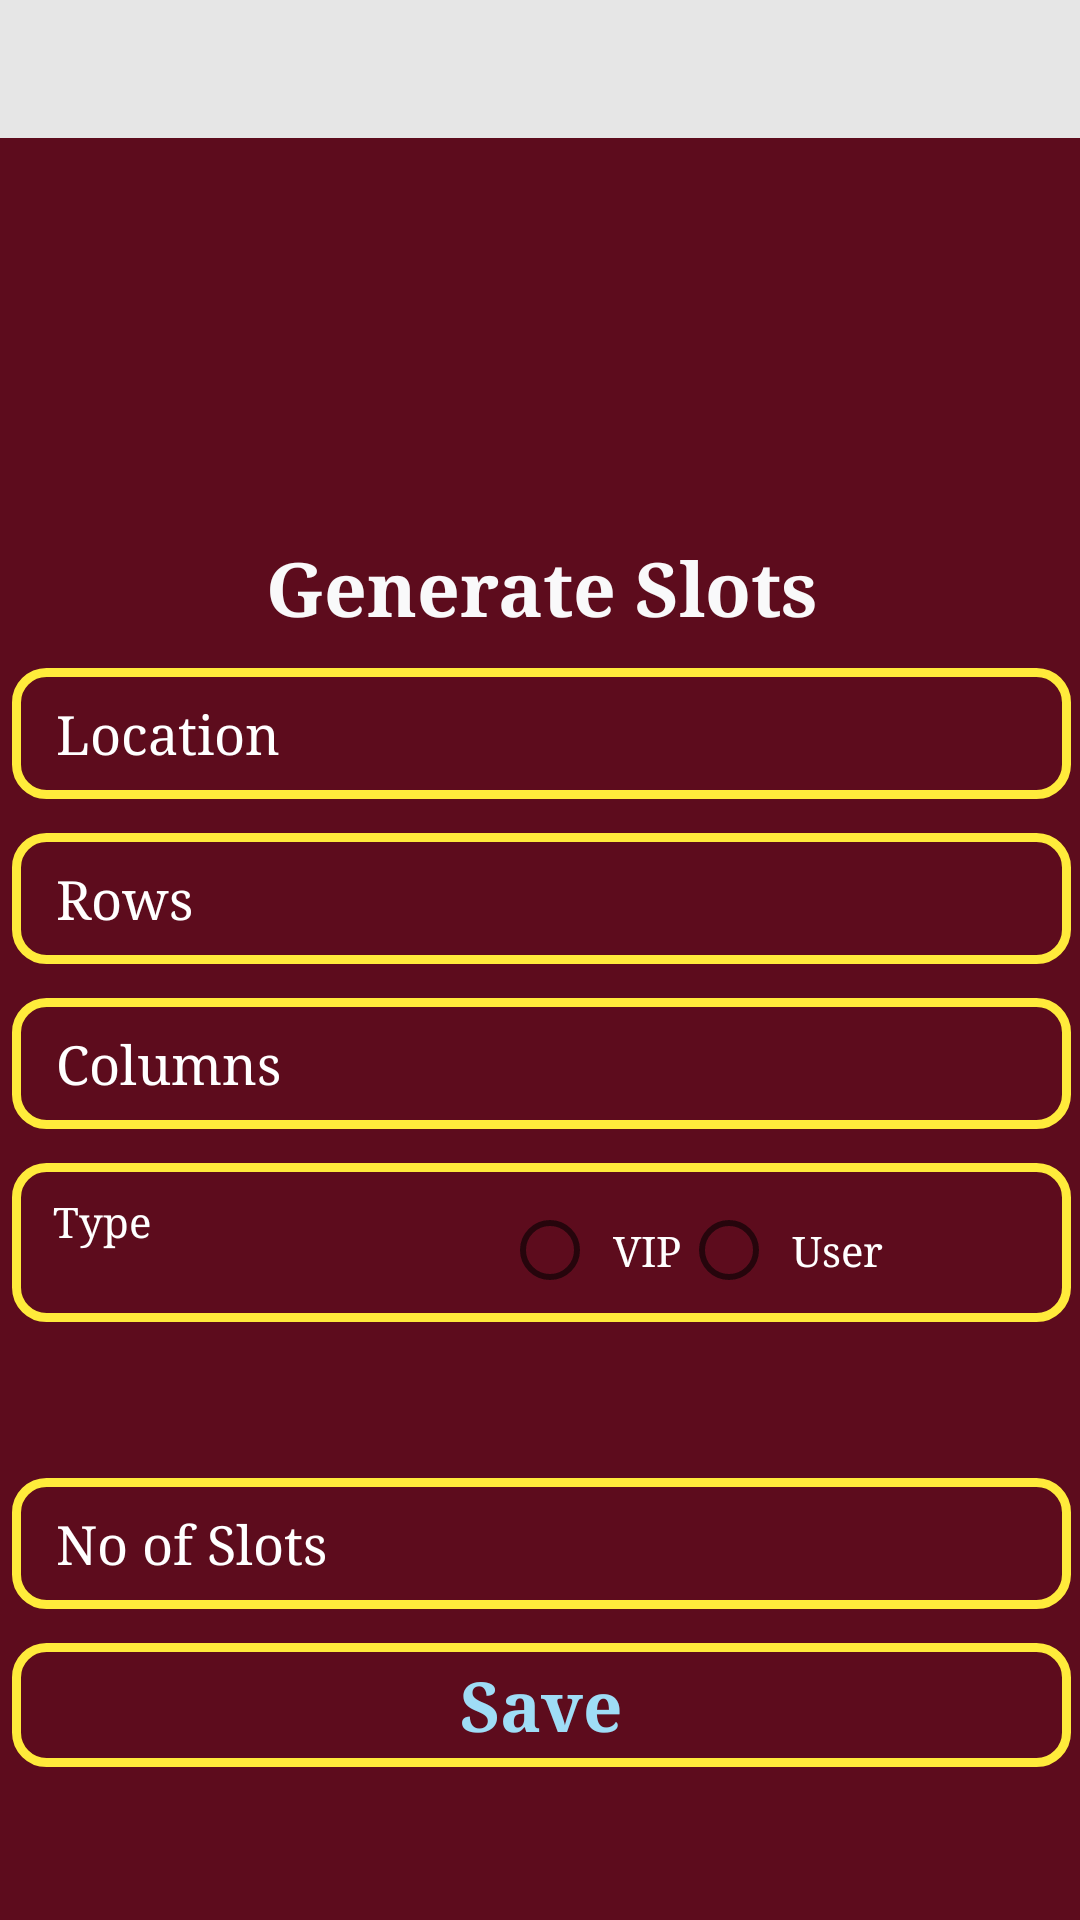

Reconstruct the res/layout file that produces this screen, plus the resources it refers to.
<!-- AndroidManifest.xml: application theme Theme.GPark -->
<!-- res/layout/fragment_map_slot_form.xml -->
<?xml version="1.0" encoding="utf-8"?>
<androidx.constraintlayout.widget.ConstraintLayout xmlns:android="http://schemas.android.com/apk/res/android"
    xmlns:tools="http://schemas.android.com/tools"
    android:layout_width="match_parent"
    android:layout_height="match_parent"
    xmlns:app="http://schemas.android.com/apk/res-auto"
    android:background="@color/grey_10"
    tools:context=".MapSlotFormFragment">

    <include
        android:id="@+id/include"
        layout="@layout/maintoolbar"
        android:layout_width="409dp"
        android:layout_height="46dp"
        app:layout_constraintEnd_toEndOf="parent"
        app:layout_constraintStart_toStartOf="parent"
        app:layout_constraintTop_toTopOf="parent" />


    <ScrollView
        android:layout_width="413dp"
        android:layout_height="681dp"
        android:background="@color/brown_900"
        android:orientation="horizontal"
        android:padding="15dp"
        app:layout_constraintEnd_toEndOf="parent"
        app:layout_constraintStart_toStartOf="parent"
        app:layout_constraintTop_toBottomOf="@+id/include">

        <LinearLayout
            android:layout_width="match_parent"
            android:layout_height="match_parent"
            android:layout_gravity="center"
            android:orientation="vertical"
            android:padding="5dp">

            <TextView
                android:id="@+id/textView2z"
                android:layout_width="match_parent"
                android:layout_height="wrap_content"
                android:layout_marginTop="5dp"
                android:fontFamily="serif"
                android:gravity="center"
                android:text="Generate Slots"
                android:textColor="#F9F9FA"
                android:textSize="25sp"
                android:textStyle="bold"
                tools:ignore="MissingConstraints"
                tools:layout_editor_absoluteX="0dp"
                tools:layout_editor_absoluteY="111dp" />



            <RelativeLayout
                android:layout_width="match_parent"
                android:layout_height="wrap_content"
                android:gravity="center"
                android:padding="10dp">

                <EditText
                    android:id="@+id/location"
                    android:layout_width="match_parent"
                    android:layout_height="wrap_content"
                    android:layout_alignParentTop="true"
                    android:layout_centerHorizontal="true"
                    android:background="@drawable/rounded_edittext"
                    android:ems="10"
                    android:fontFamily="serif"
                    android:hint=" Location"
                    android:inputType="textPersonName"
                    android:padding="10dp"
                    android:textColor="#fff"
                    android:textColorHint="#fff" />

                <EditText
                    android:id="@+id/row"
                    android:layout_width="match_parent"
                    android:layout_height="wrap_content"
                    android:layout_alignParentTop="true"
                    android:layout_centerHorizontal="true"
                    android:layout_marginTop="55dp"
                    android:background="@drawable/rounded_edittext"
                    android:ems="10"
                    android:fontFamily="serif"
                    android:hint=" Rows"
                    android:inputType="textEmailAddress"
                    android:padding="10dp"
                    android:textColor="#fff"
                    android:textColorHint="#fff" />

                <EditText
                    android:id="@+id/col"
                    android:layout_width="match_parent"
                    android:layout_height="wrap_content"
                    android:layout_alignParentTop="true"
                    android:layout_centerHorizontal="true"
                    android:layout_marginTop="110dp"
                    android:background="@drawable/rounded_edittext"
                    android:ems="10"
                    android:fontFamily="serif"
                    android:hint=" Columns"
                    android:inputType="textEmailAddress"
                    android:padding="10dp"
                    android:textColor="#fff"
                    android:textColorHint="#fff" />

                <LinearLayout
                    android:layout_width="match_parent"
                    android:layout_height="wrap_content"
                    android:layout_marginTop="165dp"
                    android:background="@drawable/rounded_edittext"
                    android:orientation="horizontal">

                    <TextView
                        android:id="@+id/editTexat_passwosardsLogIn"
                        android:layout_width="wrap_content"
                        android:layout_height="wrap_content"
                        android:layout_alignParentTop="true"
                        android:layout_centerHorizontal="true"
                        android:layout_gravity="left"
                        android:drawableLeft="@drawable/ic_pass"
                        android:ems="10"
                        android:fontFamily="serif"
                        android:hint=" Type "
                        android:padding="10dp"
                        android:textColor="#fff"
                        android:textColorHint="#fff" />

                    <RadioGroup
                        android:id="@+id/type"
                        android:layout_width="wrap_content"
                        android:layout_height="wrap_content"
                        android:layout_gravity="right"
                        android:orientation="horizontal"
                        android:paddingTop="5dp">

                        <RadioButton
                            android:id="@+id/vip"
                            android:layout_width="wrap_content"
                            android:layout_height="wrap_content"
                            android:checked="false"
                            android:fontFamily="serif"
                            android:paddingLeft="5dp"
                            android:text="VIP"
                            android:textColor="#fff" />

                        <RadioButton
                            android:id="@+id/user"
                            android:layout_width="wrap_content"
                            android:layout_height="wrap_content"
                            android:checked="false"
                            android:fontFamily="serif"
                            android:paddingLeft="5dp"
                            android:text="User"
                            android:textColor="#fff" />
                    </RadioGroup>


                </LinearLayout>


                <EditText
                    android:id="@+id/slots"
                    android:layout_width="match_parent"
                    android:layout_height="wrap_content"
                    android:layout_alignParentTop="true"
                    android:layout_centerHorizontal="true"
                    android:layout_marginTop="270dp"
                    android:background="@drawable/rounded_edittext"
                    android:ems="10"
                    android:fontFamily="serif"
                    android:hint=" No of Slots"
                    android:inputType="textPassword"
                    android:padding="10dp"
                    android:textColor="#fff"
                    android:textColorHint="#fff" />


                <TextView
                    android:id="@+id/button_slotSave"
                    android:layout_width="match_parent"
                    android:layout_height="wrap_content"
                    android:layout_marginTop="325dp"
                    android:background="@drawable/rounded_edittext"
                    android:fontFamily="serif"
                    android:padding="5dp"
                    android:text="Save"
                    android:textAlignment="center"
                    android:textAllCaps="false"
                    android:textColor="@color/edit_text_color"
                    android:textSize="23sp"
                    android:textStyle="bold"
                    tools:ignore="RtlCompat" />
            </RelativeLayout>

        </LinearLayout>


    </ScrollView>


</androidx.constraintlayout.widget.ConstraintLayout>
<!-- res/layout/maintoolbar.xml (included above) -->
<?xml version="1.0" encoding="utf-8"?>

<LinearLayout xmlns:android="http://schemas.android.com/apk/res/android"
    android:orientation="vertical"
    android:layout_width="match_parent"
    android:layout_height="match_parent"
    android:padding="12dp"
    android:layout_gravity="center_vertical">

    <ImageView
        android:layout_width="wrap_content"
        android:layout_height="wrap_content"
        android:src="@drawable/ic_menu"
        />
</LinearLayout>
<!-- resources referenced by this layout -->
<resources>
  <color name="brown_900">#5D0C1D</color>
  <color name="edit_text_color">#9FDDF6</color>
  <color name="grey_10">#e6e6e6</color>
  <!-- drawable rounded_edittext (drawable) -->
  <?xml version="1.0" encoding="utf-8"?>
  
  <shape xmlns:android="http://schemas.android.com/apk/res/android" >
  
      <solid   />
  
      <stroke
          android:width="3dp"
          android:color="#FFEB3B" />
      <corners
          android:topLeftRadius="10dp"
          android:topRightRadius="10dp"
          android:bottomLeftRadius="10dp"
          android:bottomRightRadius="10dp"
  
          />
  
  </shape>
  <style name="Theme.GPark" parent="Theme.MaterialComponents.Light.NoActionBar">
          
          <item name="colorPrimary">@color/purple_500</item>
          <item name="colorPrimaryVariant">@color/purple_700</item>
          <item name="colorOnPrimary">@color/white</item>
          
          <item name="colorSecondary">@color/teal_200</item>
          <item name="colorSecondaryVariant">@color/teal_700</item>
          <item name="colorOnSecondary">@color/black</item>
          
          <item name="android:statusBarColor" tools:targetApi="l">?attr/colorPrimaryVariant</item>
          
      </style>
  <color name="purple_500">#FF6200EE</color>
  <color name="purple_700">#FF3700B3</color>
  <color name="white">#FFFFFFFF</color>
  <color name="teal_200">#FF03DAC5</color>
  <color name="teal_700">#FF018786</color>
  <color name="black">#FF000000</color>
</resources>
